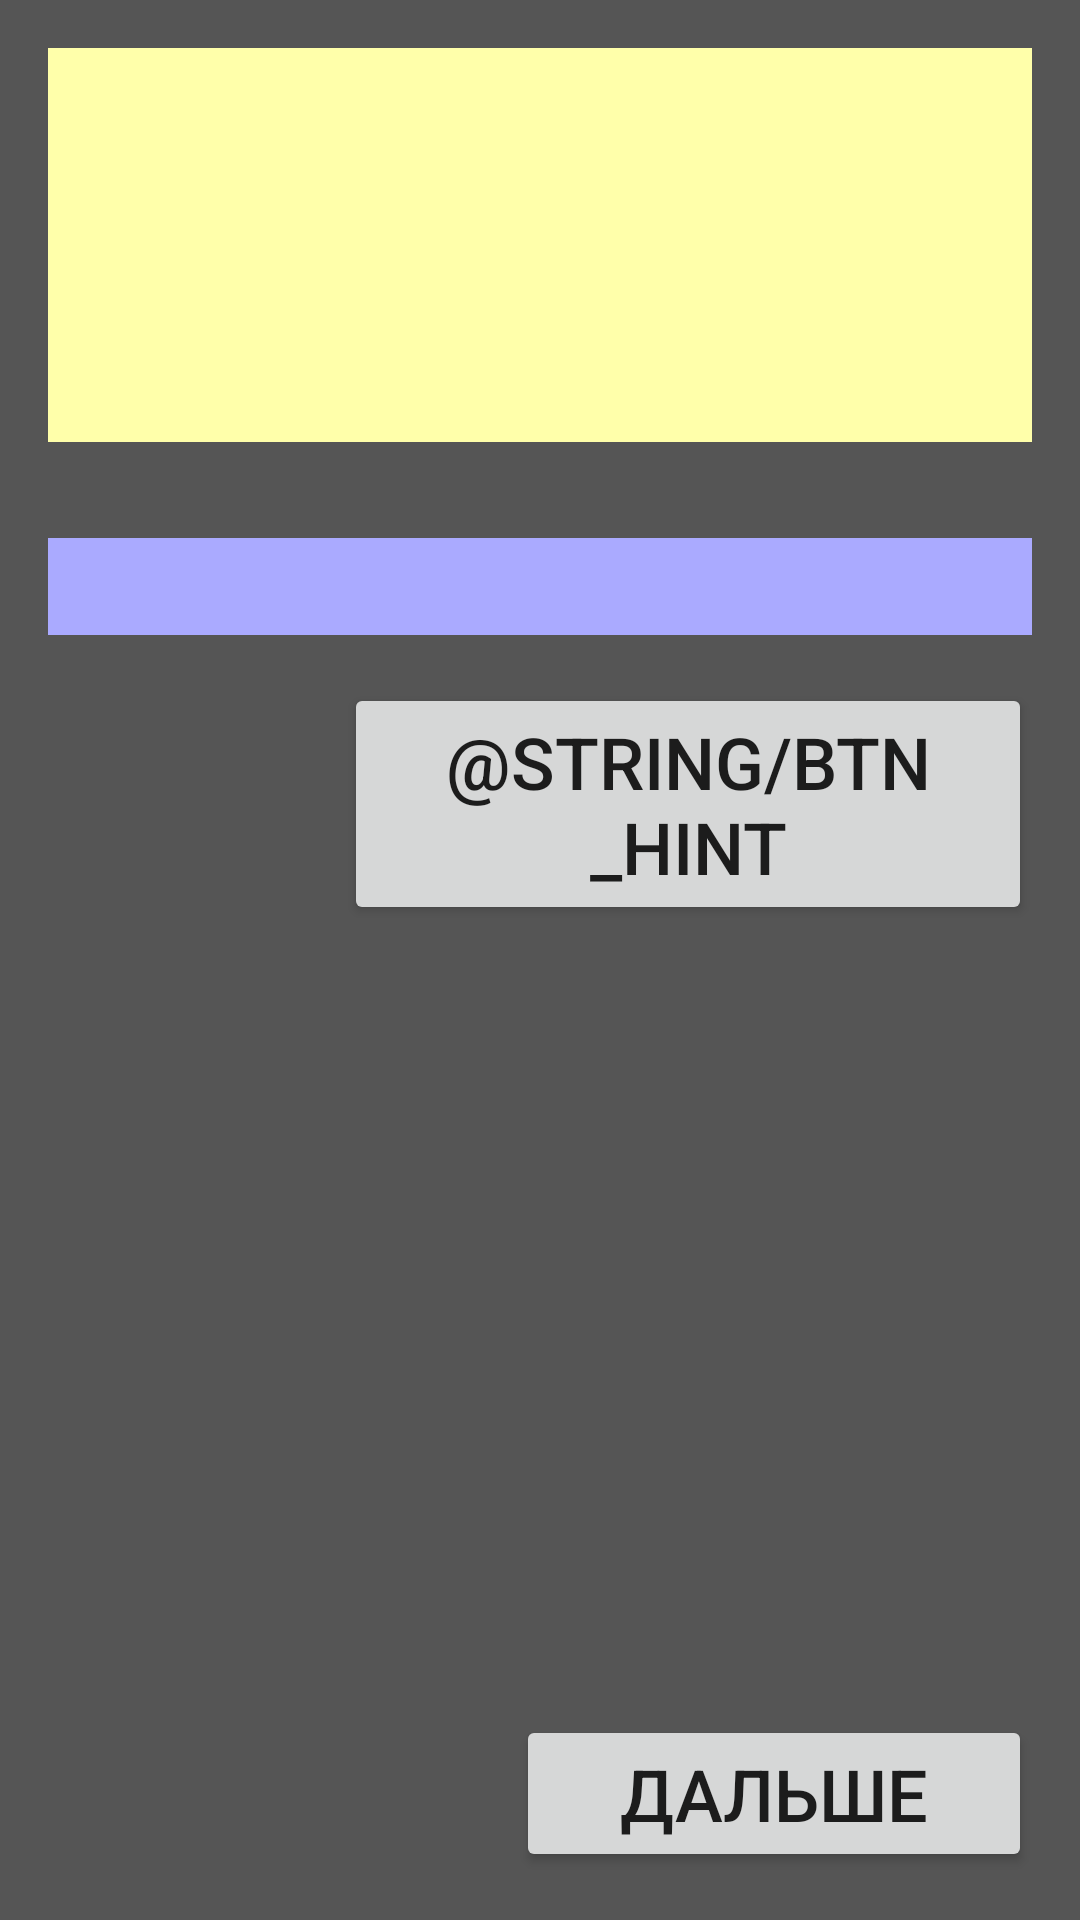

Produce the Android XML layout that renders to this screen, including the resource entries it uses.
<!-- AndroidManifest.xml: application theme Theme.MyDict -->
<!-- res/layout/testing2_fragment.xml -->
<?xml version="1.0" encoding="utf-8"?>
<LinearLayout xmlns:android="http://schemas.android.com/apk/res/android"
    xmlns:tools="http://schemas.android.com/tools"
    android:layout_width="match_parent"
    android:layout_height="match_parent"
    android:orientation="vertical"
    tools:context=".ui.testing.TestingFragment">

    <TextView
        android:id="@+id/tv_question"
        android:layout_width="match_parent"
        android:layout_height="0dp"
        android:layout_weight="1"
        android:layout_margin="16dp"
        android:background="@color/yellow"
        android:gravity="center"
        android:textColor="@color/black"
        android:textSize="24sp" />

    <EditText
        android:id="@+id/et_answer"
        android:layout_width="match_parent"
        android:layout_height="wrap_content"
        android:layout_margin="16dp"
        android:background="@color/blue"
        android:lines="1"
        android:textColor="@color/black"
        android:textSize="24sp"
        />

    <LinearLayout
        android:layout_width="match_parent"
        android:layout_height="wrap_content"
        android:orientation="horizontal">

        <View
            android:layout_width="0dp"
            android:layout_height="match_parent"
            android:layout_weight="1" />

        <Button
            android:id="@+id/btn_hint"
            android:layout_width="0dp"
            android:layout_height="wrap_content"
            android:layout_weight="2"
            android:layout_marginEnd="16dp"
            android:text="@string/btn_hint"
            android:textSize="24sp"/>
    </LinearLayout>

    <View
        android:layout_width="match_parent"
        android:layout_height="0dp"
        android:layout_weight="2" />

    <LinearLayout
        android:layout_width="match_parent"
        android:layout_height="wrap_content"
        android:orientation="horizontal">

        <View
            android:layout_width="0dp"
            android:layout_height="match_parent"
            android:layout_weight="1" />

        <Button
            android:id="@+id/btn_next_question"
            android:layout_width="0dp"
            android:layout_height="wrap_content"
            android:layout_weight="1"
            android:layout_marginEnd="16dp"
            android:layout_marginBottom="16dp"
            android:text="@string/btn_next_question"
            android:textSize="24sp"/>
    </LinearLayout>

</LinearLayout>
<!-- resources referenced by this layout -->
<resources>
  <color name="black">#FF000000</color>
  <color name="blue">#FFAAAAFF</color>
  <color name="yellow">#FFFFFFAA</color>
  <string name="btn_next_question">Дальше</string>
  <style name="Theme.MyDict" parent="Theme.MaterialComponents.DayNight.DarkActionBar">
          
          <item name="colorPrimary">@color/purple_500</item>
          <item name="colorPrimaryVariant">@color/purple_700</item>
          <item name="colorOnPrimary">@color/white</item>
          
          <item name="colorSecondary">@color/teal_200</item>
          <item name="colorSecondaryVariant">@color/teal_700</item>
          <item name="colorOnSecondary">@color/black</item>
          
          <item name="android:statusBarColor" tools:targetApi="l">@color/black</item>
          
          <item name="android:windowBackground">@color/gray</item>
  
          <item name="materialButtonStyle">@style/Theme.MyDict.Button</item>
          <item name="actionBarTheme">@style/Theme.MyDict.ActionBar</item>
      </style>
  <color name="purple_500">#FF6200EE</color>
  <color name="purple_700">#FF3700B3</color>
  <color name="white">#FFFFFFFF</color>
  <color name="teal_200">#FF03DAC5</color>
  <color name="teal_700">#FF018786</color>
  <color name="gray">#FF555555</color>
  <style name="Theme.MyDict.Button" parent="Widget.MaterialComponents.Button">
          <item name="backgroundTint">@color/black</item>
      </style>
  <style name="Theme.MyDict.ActionBar" parent="ThemeOverlay.MaterialComponents.Dark.ActionBar">
          <item name="colorPrimary">@color/black</item>
      </style>
</resources>
